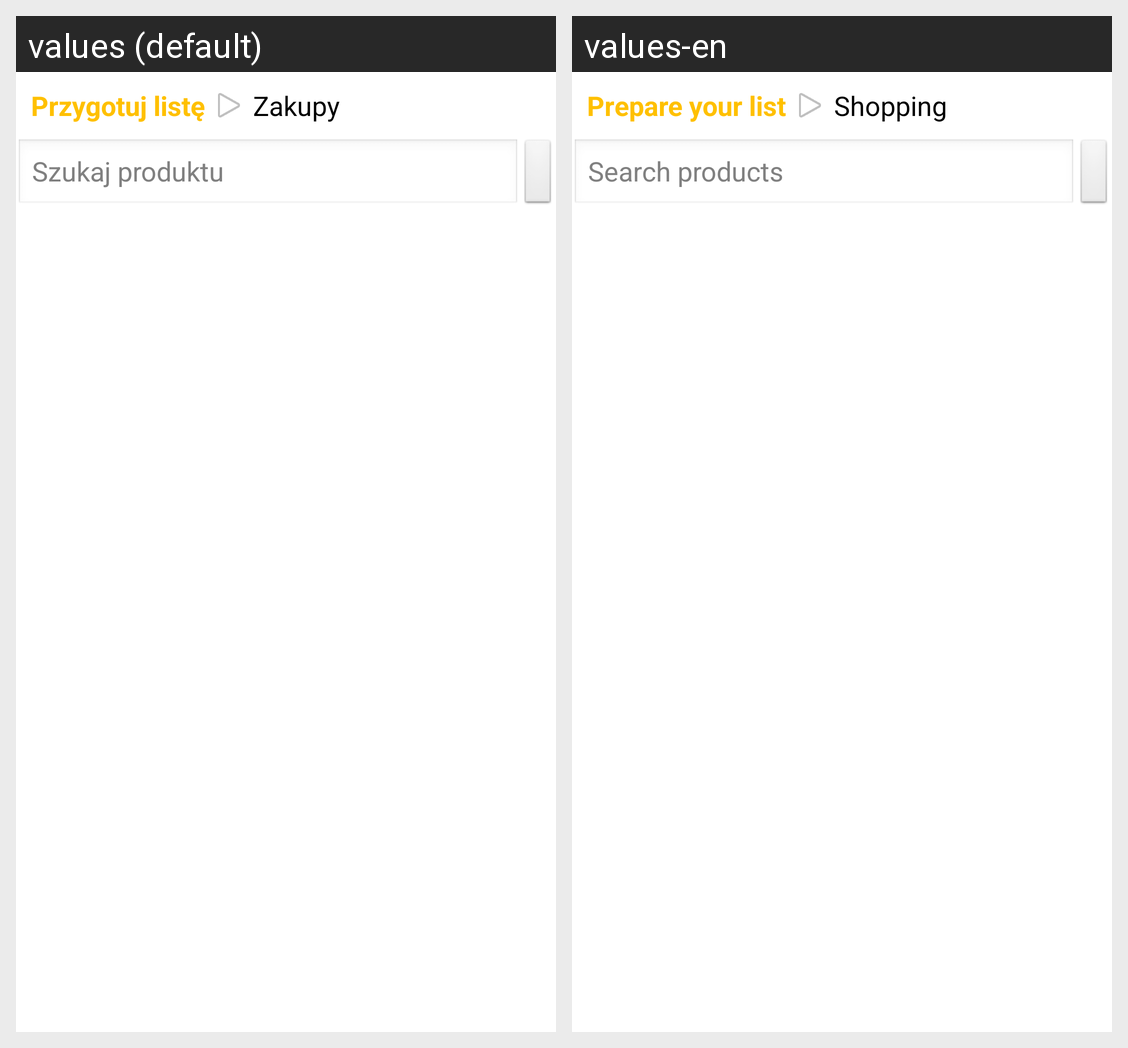

For this localized Android screen grid, give each drawn string resource with its value in every locale shown.
Android screen res/layout/activity_shopping.xml rendered under 2 locales, left to right: values (default), values-en. Device: Nexus 5 (rendered at 1080×1920; each locale shown at half size, 540×960, under a caption strip naming it); theme AppTheme.
Strings drawn on this screen, with the default value and each locale's value (text and hints the layout hard-codes, and strings that could not be matched under every locale, appear in the picture but are not listed):

title_activity_shopping
  values: Przygotuj listę
  values-en: Prepare your list

title_activity_flat_shopping
  values: Zakupy
  values-en: Shopping

product_search_hint
  values: Szukaj produktu
  values-en: Search products
